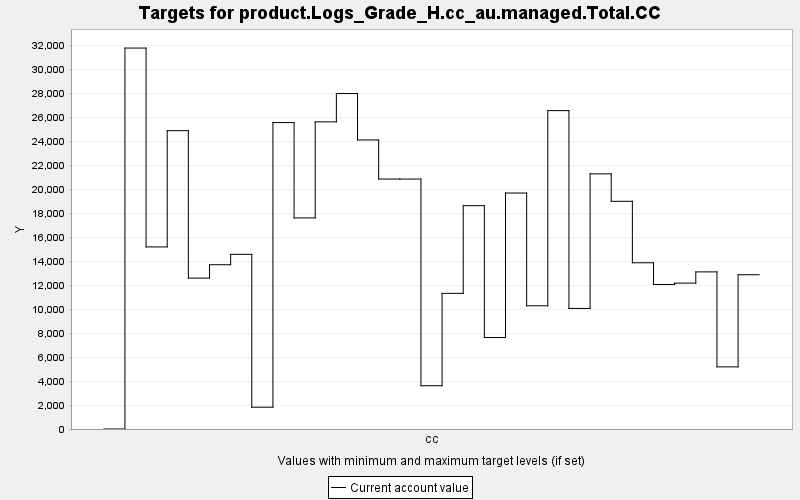

The file beside this chart, header and first rows:
TARGET, PERIOD, YEAR, PERIODWIDTH, MINIMUM, MAXIMUM, MINWEIGHT, MAXWEIGHT, CURRENT, SUMMARY
product.Logs_Grade_H.cc_au.managed.Total…, 0, 0, 10.0, 0.0, 10000, 1.0, 1.0, 0.0, 0.0
product.Logs_Grade_H.cc_au.managed.Total…, 1, 10, 10.0, 0.0, 10000, 1.0, 1.0, 31804, 0.0
product.Logs_Grade_H.cc_au.managed.Total…, 2, 20, 10.0, 0.0, 10000, 1.0, 1.0, 15202, 0.0
product.Logs_Grade_H.cc_au.managed.Total…, 3, 30, 10.0, 0.0, 10000, 1.0, 1.0, 24909, 0.0
product.Logs_Grade_H.cc_au.managed.Total…, 4, 40, 10.0, 0.0, 10000, 1.0, 1.0, 12596, 0.0
product.Logs_Grade_H.cc_au.managed.Total…, 5, 50, 10.0, 0.0, 10000, 1.0, 1.0, 13715, 0.0
product.Logs_Grade_H.cc_au.managed.Total…, 6, 60, 10.0, 0.0, 10000, 1.0, 1.0, 14583, 0.0
product.Logs_Grade_H.cc_au.managed.Total…, 7, 70, 10.0, 0.0, 10000, 1.0, 1.0, 1819, 0.0
product.Logs_Grade_H.cc_au.managed.Total…, 8, 80, 10.0, 0.0, 10000, 1.0, 1.0, 25582, 0.0
product.Logs_Grade_H.cc_au.managed.Total…, 9, 90, 10.0, 0.0, 10000, 1.0, 1.0, 17624, 0.0
product.Logs_Grade_H.cc_au.managed.Total…, 10, 100, 10.0, 0.0, 10000, 1.0, 1.0, 25643, 0.0
product.Logs_Grade_H.cc_au.managed.Total…, 11, 110, 10.0, 0.0, 10000, 1.0, 1.0, 28008, 0.0
product.Logs_Grade_H.cc_au.managed.Total…, 12, 120, 10.0, 0.0, 10000, 1.0, 1.0, 24132, 0.0
product.Logs_Grade_H.cc_au.managed.Total…, 13, 130, 10.0, 0.0, 10000, 1.0, 1.0, 20869, 0.0
product.Logs_Grade_H.cc_au.managed.Total…, 14, 140, 10.0, 0.0, 10000, 1.0, 1.0, 20869, 0.0
product.Logs_Grade_H.cc_au.managed.Total…, 15, 150, 10.0, 0.0, 10000, 1.0, 1.0, 3613, 0.0
product.Logs_Grade_H.cc_au.managed.Total…, 16, 160, 10.0, 0.0, 10000, 1.0, 1.0, 11324, 0.0
product.Logs_Grade_H.cc_au.managed.Total…, 17, 170, 10.0, 0.0, 10000, 1.0, 1.0, 18645, 0.0
product.Logs_Grade_H.cc_au.managed.Total…, 18, 180, 10.0, 0.0, 10000, 1.0, 1.0, 7637, 0.0
product.Logs_Grade_H.cc_au.managed.Total…, 19, 190, 10.0, 0.0, 10000, 1.0, 1.0, 19701, 0.0
product.Logs_Grade_H.cc_au.managed.Total…, 20, 200, 10.0, 0.0, 10000, 1.0, 1.0, 10285, 0.0
product.Logs_Grade_H.cc_au.managed.Total…, 21, 210, 10.0, 0.0, 10000, 1.0, 1.0, 26580, 0.0
product.Logs_Grade_H.cc_au.managed.Total…, 22, 220, 10.0, 0.0, 10000, 1.0, 1.0, 10064, 0.0
product.Logs_Grade_H.cc_au.managed.Total…, 23, 230, 10.0, 0.0, 10000, 1.0, 1.0, 21302, 0.0
product.Logs_Grade_H.cc_au.managed.Total…, 24, 240, 10.0, 0.0, 10000, 1.0, 1.0, 19009, 0.0
product.Logs_Grade_H.cc_au.managed.Total…, 25, 250, 10.0, 0.0, 10000, 1.0, 1.0, 13878, 0.0
product.Logs_Grade_H.cc_au.managed.Total…, 26, 260, 10.0, 0.0, 10000, 1.0, 1.0, 12067, 0.0
product.Logs_Grade_H.cc_au.managed.Total…, 27, 270, 10.0, 0.0, 10000, 1.0, 1.0, 12180, 0.0
product.Logs_Grade_H.cc_au.managed.Total…, 28, 280, 10.0, 0.0, 10000, 1.0, 1.0, 13117, 0.0
product.Logs_Grade_H.cc_au.managed.Total…, 29, 290, 10.0, 0.0, 10000, 1.0, 1.0, 5188, 0.0
product.Logs_Grade_H.cc_au.managed.Total…, 30, 300, 10.0, 0.0, 10000, 1.0, 1.0, 12878, 0.0
